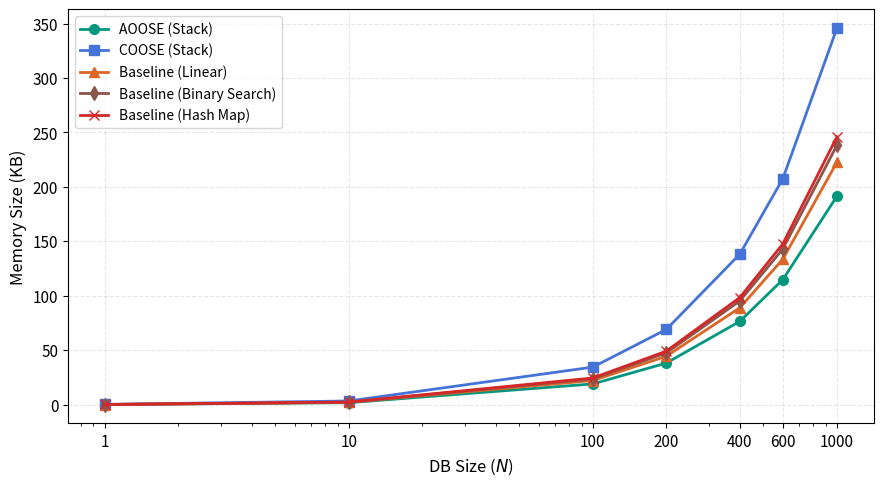

Source code (Python):
import matplotlib.pyplot as plt
import numpy as np

plt.rcParams.update({
    'font.size': 12,
    'axes.titlesize': 14,
    'axes.labelsize': 12,
    'xtick.labelsize': 11,
    'ytick.labelsize': 11,
    'legend.fontsize': 10,
    'figure.dpi': 300,
    'savefig.dpi': 300,
    'axes.grid': True,
    'grid.alpha': 0.3,
    'grid.linestyle': '--',
    'axes.axisbelow': True 
})

def plot_space_complexity_line():
    # Xticks (DB Size) 
    db_sizes = [1, 10, 100, 200, 400, 600, 1000]

    # Benchmark Datasets (KB)
    aoose   = [0.19, 1.91, 19.14, 38.28, 76.56, 114.84, 191.41]
    coose   = [0.35, 3.46, 34.57, 69.14, 138.28, 207.42, 345.70]
    bl_lin  = [0.22, 2.23, 22.27, 44.53, 89.06, 133.59, 222.66]
    bl_bs   = [0.24, 2.38, 23.83, 47.66, 95.31, 142.97, 238.28]
    bl_hmap = [0.25, 2.46, 24.61, 49.22, 98.44, 147.66, 246.09]

    # Graph Generation
    fig, ax = plt.subplots(figsize=(9, 5))

    # Plot Generation
    ax.plot(db_sizes, aoose,   marker='o', color="#05967E", label='AOOSE (Stack)', linewidth=2, markersize=7)
    ax.plot(db_sizes, coose,   marker='s', color="#4573D7", label='COOSE (Stack)', linewidth=2, markersize=7)
    ax.plot(db_sizes, bl_lin,  marker='^', color="#DC6626", label='Baseline (Linear)', linewidth=2, markersize=7)
    ax.plot(db_sizes, bl_bs,   marker='d', color="#8c564b", label='Baseline (Binary Search)', linewidth=2, markersize=7)
    ax.plot(db_sizes, bl_hmap, marker='x', color="#d62728", label='Baseline (Hash Map)', linewidth=2, markersize=7)

    ax.set_xscale('log')

    ax.set_xlabel('DB Size ($N$)')
    ax.set_ylabel('Memory Size (KB)')
    
    ax.set_xticks(db_sizes)
    ax.set_xticklabels([str(x) for x in db_sizes])
    
    ax.legend(loc='upper left')

    fig.tight_layout()

    # Save the Result as image
    filename = 'space_complexity_line.png'
    plt.savefig(filename)
    plt.show()
    
    print(f"Saved: space_complexity_line.png")

if __name__ == '__main__':
    plot_space_complexity_line()
